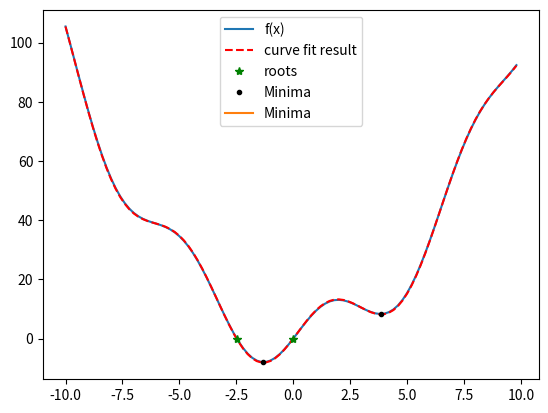

Write Python code to recreate this figure.
# coding=utf-8

# 函数最小化、曲线拟合
import numpy as np
from scipy import optimize
import matplotlib.pylab as plt

def f(x):
    return x**2 + 10*np.sin(x)

x = np.arange(-10, 10, 0.2)

# # 显示图像
# plt.plot(x, f(x))
# plt.show()

# 梯度下降(BFGS)法寻找函数最小值
bfMin = optimize.fmin_bfgs(f, 0)  # 给定初始值为0(取决于初始点位置，有可能找到局部最小)
print('bfMin:', bfMin)
bfMin2 = optimize.fmin_bfgs(f, 3)
print('bfMin2:', bfMin2)

# 采用暴力算法找到全局最小（数据量一大速度慢）
grid = (-10, 10, 0.1)
bfMin_global_brute = optimize.brute(f, (grid,))
print('bfMin_global_brute:', bfMin_global_brute)

# 找某个区间上的最低点
bfMin_local = optimize.fminbound(f, 0, 10)
print('bfMin_local:', bfMin_local)

# 寻找函数的根
root = optimize.fsolve(f, 1)  # 猜想在1附近
print('root:', root)

root2 = optimize.fsolve(f, -2) # 在-2.5处也有一个
print('root2:', root2)

# 曲线拟合
xdata = np.linspace(-10, 10, num=20)
ydata = f(xdata) + np.random.randn(xdata.size)

def f2(x, a, b):
    return a*x**2 + b*np.sin(x)  # 知道函数形式，需确定参数

guess = [2, 2]  # 通过curve_fit 确定参数
params, params_covariance = optimize.curve_fit(f2, xdata, ydata, guess)
print('params:', params)

# 图像显示拟合效果
def curve_f(x):
    return params[0]*x**2 + params[1]*np.sin(x)

plt.figure()
plt.plot(x, f(x), label='f(x)')
plt.plot(x, curve_f(x), 'r--', label='curve fit result')
plt.plot(root, f(root), 'g*', label='roots')
plt.plot(root2, f(root2), 'g*')
plt.plot(bfMin, f(bfMin), 'k.', 50, label='Minima')
plt.plot(bfMin2, f(bfMin2), 'k.', 50)
plt.legend(loc='upper center')
plt.show()

